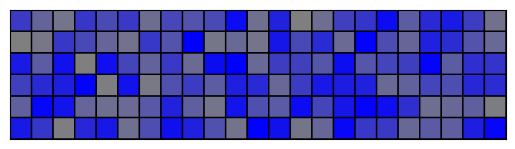

Source code (Python):
import numpy as np
import matplotlib.pyplot as plt
import matplotlib.colors as mcolors

# 设置基色，这里我们选择蓝色为基色
base_color = np.array([0, 0, 1])  # RGB for blue

data = np.random.rand(138)

# 生成23x6的随机数据
data_matrix = data.reshape(6, 23)

# 创建一个与数据相同大小的颜色数组
colors = np.zeros((6, 23, 3))  # 初始化为黑色

for i in range(6):
    for j in range(23):
        # 根据数据值调整颜色，接近1则趋向于基色，接近0则趋向于灰色
        colors[i, j] = base_color * data_matrix[i, j] + np.array([0.5, 0.5, 0.5]) * (1 - data_matrix[i, j])

# 创建图形和坐标轴
fig, ax = plt.subplots()
# 显示颜色方格
c = ax.pcolor(colors, edgecolors='k', linewidths=1)

# 设置坐标轴的范围和显示设置
ax.set_xlim(0, 23)  # 设置x轴范围
ax.set_ylim(0, 6)  # 设置y轴范围
ax.set_aspect('equal')  # 确保每个格子都是正方形

# 隐藏坐标轴的刻度
ax.set_xticks([])
ax.set_yticks([])

# 显示图形
plt.show()